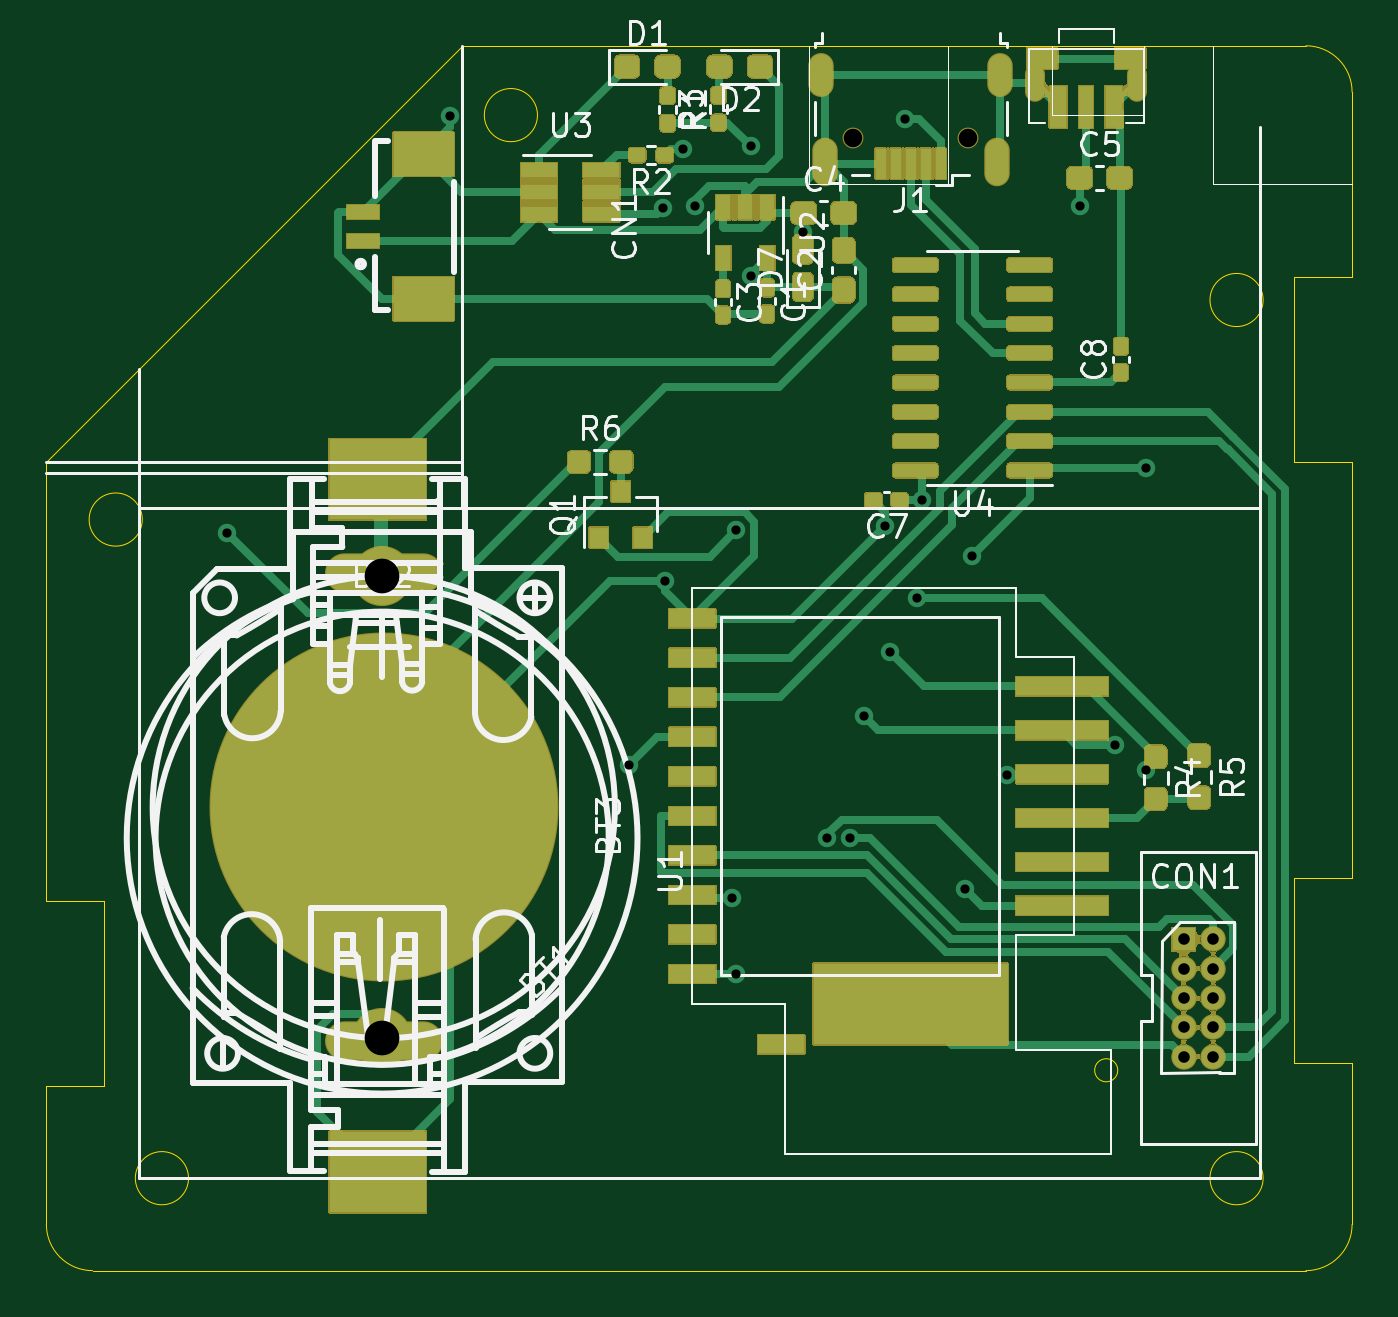
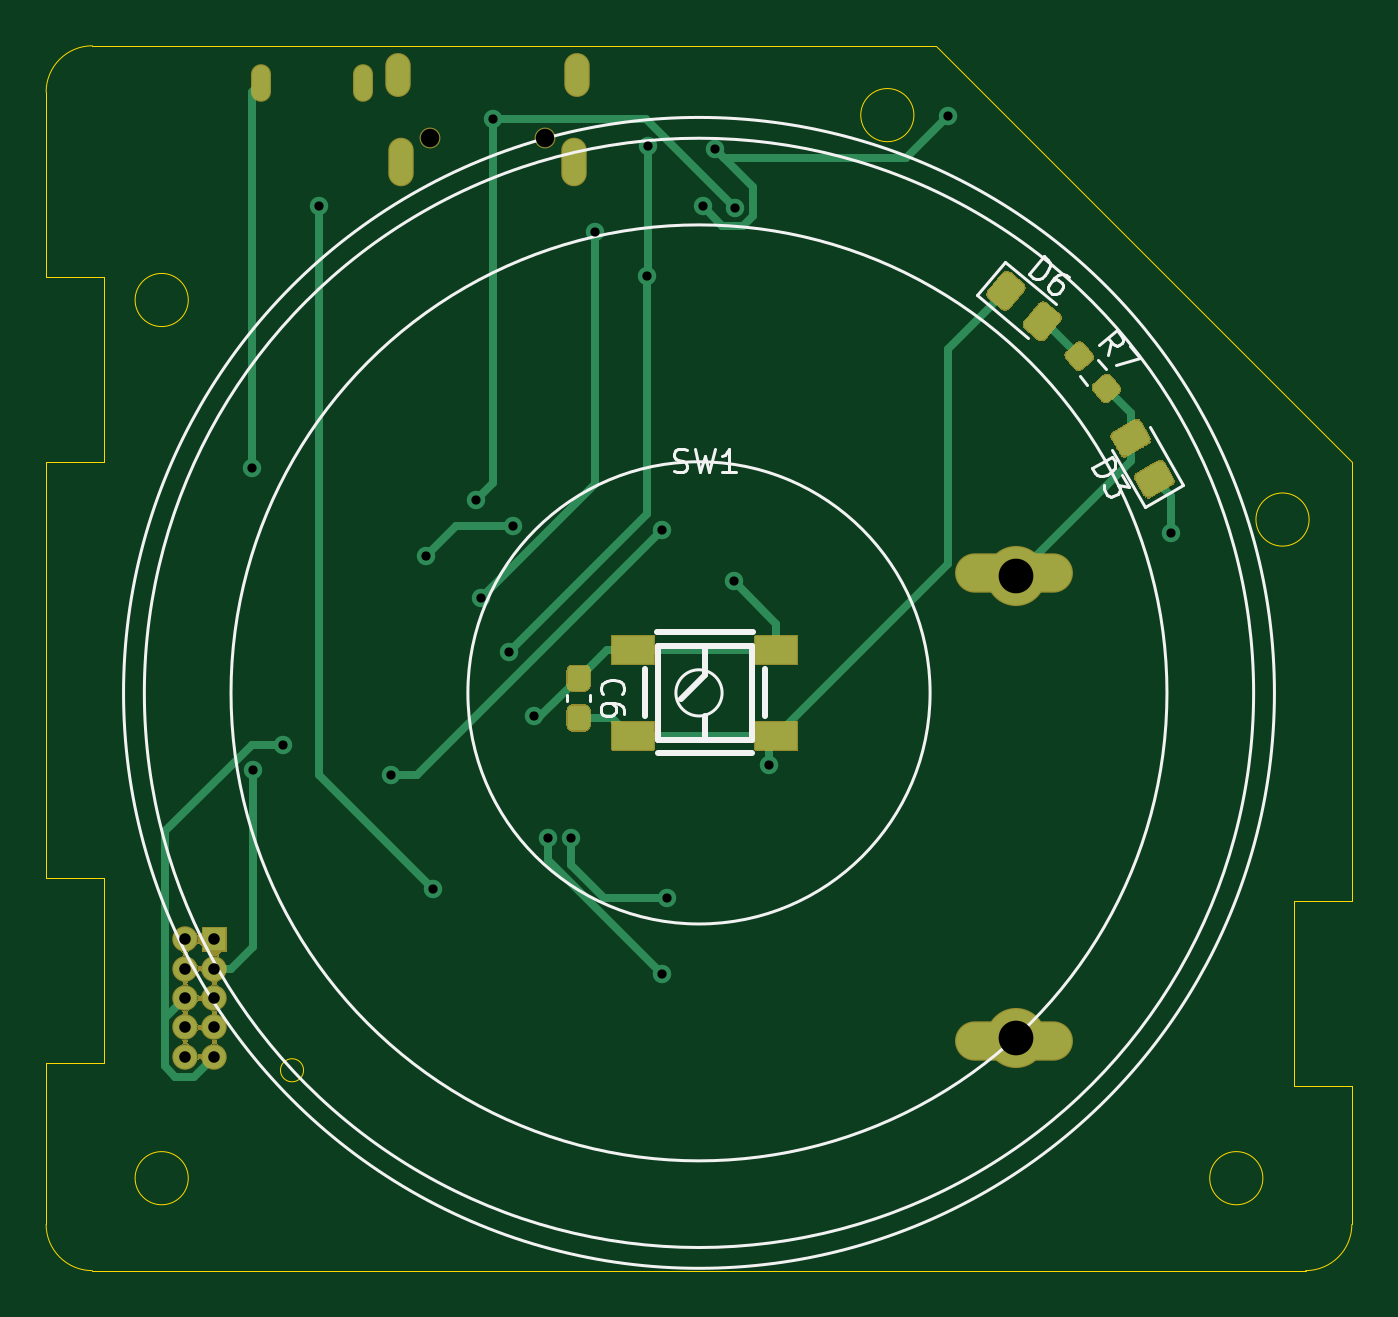
Circuit board: 11 layer files. Board 56.5 x 53.0 mm.
- bottom_copper: mops-out-B_Cu.gbr (9247 bytes)
- bottom_mask: mops-out-B_Mask.gbr (28472 bytes)
- paste: mops-out-B_Paste.gbr (3478 bytes)
- bottom_silk: mops-out-B_SilkS.gbr (5721 bytes)
- outline: mops-out-Edge_Cuts.gbr (2081 bytes)
- top_copper: mops-out-F_Cu.gbr (36861 bytes)
- top_mask: mops-out-F_Mask.gbr (54866 bytes)
- paste: mops-out-F_Paste.gbr (18422 bytes)
- top_silk: mops-out-F_SilkS.gbr (33668 bytes)
- drill: mops-out-NPTH.drl (346 bytes)
- drill: mops-out-PTH.drl (1421 bytes)

=== bottom_copper: mops-out-B_Cu.gbr (9247 bytes, source omitted) ===
=== bottom_mask: mops-out-B_Mask.gbr (28472 bytes, source omitted) ===
=== paste: mops-out-B_Paste.gbr ===
G04 #@! TF.GenerationSoftware,KiCad,Pcbnew,(5.1.10-1-10_14)*
G04 #@! TF.CreationDate,2021-06-27T23:26:48+08:00*
G04 #@! TF.ProjectId,mops-out,6d6f7073-2d6f-4757-942e-6b696361645f,rev?*
G04 #@! TF.SameCoordinates,Original*
G04 #@! TF.FileFunction,Paste,Bot*
G04 #@! TF.FilePolarity,Positive*
%FSLAX46Y46*%
G04 Gerber Fmt 4.6, Leading zero omitted, Abs format (unit mm)*
G04 Created by KiCad (PCBNEW (5.1.10-1-10_14)) date 2021-06-27 23:26:48*
%MOMM*%
%LPD*%
G01*
G04 APERTURE LIST*
%ADD10R,1.799996X1.199896*%
G04 APERTURE END LIST*
G36*
G01*
X110754879Y-61302907D02*
X111118750Y-61608231D01*
G75*
G02*
X111148024Y-61942829I-152662J-181936D01*
G01*
X110826631Y-62325851D01*
G75*
G02*
X110492033Y-62355125I-181936J152662D01*
G01*
X110128162Y-62049801D01*
G75*
G02*
X110098888Y-61715203I152662J181936D01*
G01*
X110420281Y-61332181D01*
G75*
G02*
X110754879Y-61302907I181936J-152662D01*
G01*
G37*
G36*
G01*
X111927967Y-59904875D02*
X112291838Y-60210199D01*
G75*
G02*
X112321112Y-60544797I-152662J-181936D01*
G01*
X111999719Y-60927819D01*
G75*
G02*
X111665121Y-60957093I-181936J152662D01*
G01*
X111301250Y-60651769D01*
G75*
G02*
X111271976Y-60317171I152662J181936D01*
G01*
X111593369Y-59934149D01*
G75*
G02*
X111927967Y-59904875I181936J-152662D01*
G01*
G37*
G36*
G01*
X113547167Y-58209730D02*
X114125677Y-58899171D01*
G75*
G02*
X114094863Y-59251377I-191510J-160696D01*
G01*
X113596933Y-59669190D01*
G75*
G02*
X113244727Y-59638376I-160696J191510D01*
G01*
X112666217Y-58948935D01*
G75*
G02*
X112697031Y-58596729I191510J160696D01*
G01*
X113194961Y-58178916D01*
G75*
G02*
X113547167Y-58209730I160696J-191510D01*
G01*
G37*
G36*
G01*
X115117559Y-56892016D02*
X115696069Y-57581457D01*
G75*
G02*
X115665255Y-57933663I-191510J-160696D01*
G01*
X115167325Y-58351476D01*
G75*
G02*
X114815119Y-58320662I-160696J191510D01*
G01*
X114236609Y-57631221D01*
G75*
G02*
X114267423Y-57279015I191510J160696D01*
G01*
X114765353Y-56861202D01*
G75*
G02*
X115117559Y-56892016I160696J-191510D01*
G01*
G37*
D10*
X131100070Y-73149991D03*
X131100070Y-76850009D03*
X124899930Y-73149991D03*
X124899930Y-76850009D03*
G36*
G01*
X109674713Y-64695289D02*
X108895287Y-64245288D01*
G75*
G02*
X108803782Y-63903784I125000J216505D01*
G01*
X109128783Y-63340865D01*
G75*
G02*
X109470288Y-63249359I216505J-124999D01*
G01*
X110249713Y-63699360D01*
G75*
G02*
X110341218Y-64040864I-125000J-216505D01*
G01*
X110016217Y-64603783D01*
G75*
G02*
X109674713Y-64695289I-216505J124999D01*
G01*
G37*
G36*
G01*
X108649713Y-66470641D02*
X107870287Y-66020640D01*
G75*
G02*
X107778782Y-65679136I125000J216505D01*
G01*
X108103783Y-65116217D01*
G75*
G02*
X108445288Y-65024711I216505J-124999D01*
G01*
X109224713Y-65474712D01*
G75*
G02*
X109316218Y-65816216I-125000J-216505D01*
G01*
X108991217Y-66379135D01*
G75*
G02*
X108649713Y-66470641I-216505J124999D01*
G01*
G37*
G36*
G01*
X133221720Y-75549640D02*
X133696720Y-75549640D01*
G75*
G02*
X133934220Y-75787140I0J-237500D01*
G01*
X133934220Y-76387140D01*
G75*
G02*
X133696720Y-76624640I-237500J0D01*
G01*
X133221720Y-76624640D01*
G75*
G02*
X132984220Y-76387140I0J237500D01*
G01*
X132984220Y-75787140D01*
G75*
G02*
X133221720Y-75549640I237500J0D01*
G01*
G37*
G36*
G01*
X133221720Y-73824640D02*
X133696720Y-73824640D01*
G75*
G02*
X133934220Y-74062140I0J-237500D01*
G01*
X133934220Y-74662140D01*
G75*
G02*
X133696720Y-74899640I-237500J0D01*
G01*
X133221720Y-74899640D01*
G75*
G02*
X132984220Y-74662140I0J237500D01*
G01*
X132984220Y-74062140D01*
G75*
G02*
X133221720Y-73824640I237500J0D01*
G01*
G37*
M02*

=== bottom_silk: mops-out-B_SilkS.gbr ===
G04 #@! TF.GenerationSoftware,KiCad,Pcbnew,(5.1.10-1-10_14)*
G04 #@! TF.CreationDate,2021-06-27T23:26:48+08:00*
G04 #@! TF.ProjectId,mops-out,6d6f7073-2d6f-4757-942e-6b696361645f,rev?*
G04 #@! TF.SameCoordinates,Original*
G04 #@! TF.FileFunction,Legend,Bot*
G04 #@! TF.FilePolarity,Positive*
%FSLAX46Y46*%
G04 Gerber Fmt 4.6, Leading zero omitted, Abs format (unit mm)*
G04 Created by KiCad (PCBNEW (5.1.10-1-10_14)) date 2021-06-27 23:26:48*
%MOMM*%
%LPD*%
G01*
G04 APERTURE LIST*
%ADD10C,0.120000*%
%ADD11C,0.254000*%
%ADD12C,0.150000*%
G04 APERTURE END LIST*
D10*
X129250000Y-75000000D02*
G75*
G03*
X129250000Y-75000000I-1000000J0D01*
G01*
X138250000Y-75000000D02*
G75*
G03*
X138250000Y-75000000I-10000000J0D01*
G01*
X148500000Y-75000000D02*
G75*
G03*
X148500000Y-75000000I-20250000J0D01*
G01*
X152250000Y-75000000D02*
G75*
G03*
X152250000Y-75000000I-24000000J0D01*
G01*
X153150000Y-75000000D02*
G75*
G03*
X153150000Y-75000000I-24900000J0D01*
G01*
X110973475Y-60599014D02*
X110646008Y-60989273D01*
X111773992Y-61270727D02*
X111446525Y-61660986D01*
X112798022Y-58172581D02*
X114988910Y-56334208D01*
X114988910Y-56334208D02*
X116223062Y-57805014D01*
X116223062Y-57805014D02*
X114032175Y-59643386D01*
D11*
X125975010Y-77600122D02*
X130024990Y-77600122D01*
X125400005Y-76019048D02*
X125400005Y-73981206D01*
X130599995Y-73981206D02*
X130599995Y-76019048D01*
X125913161Y-72350120D02*
X130086839Y-72350120D01*
X125968000Y-72968127D02*
X125968000Y-77032127D01*
X130032000Y-72968127D02*
X125968000Y-72968127D01*
X130032000Y-77032127D02*
X130032000Y-72968127D01*
X125968000Y-77032127D02*
X130032000Y-77032127D01*
X128000000Y-77032127D02*
X128000000Y-76016127D01*
X128000000Y-74238127D02*
X129016000Y-75254127D01*
X128000000Y-72968127D02*
X128000000Y-74238127D01*
D10*
X110391384Y-64473975D02*
X108961384Y-66950807D01*
X108961384Y-66950807D02*
X107298616Y-65990807D01*
X107298616Y-65990807D02*
X108728616Y-63513975D01*
X132949220Y-75078373D02*
X132949220Y-75370907D01*
X133969220Y-75078373D02*
X133969220Y-75370907D01*
D12*
X110568231Y-60373924D02*
X110417710Y-59812487D01*
X110935538Y-59936185D02*
X110169493Y-59293397D01*
X109924622Y-59585223D01*
X109899882Y-59688789D01*
X109905752Y-59755876D01*
X109948099Y-59853572D01*
X110057534Y-59945399D01*
X110161100Y-59970139D01*
X110228187Y-59964269D01*
X110325883Y-59921922D01*
X110570755Y-59630095D01*
X109587924Y-59986485D02*
X109159399Y-60497181D01*
X110200923Y-60811664D01*
X113976741Y-56873328D02*
X113333954Y-56107283D01*
X113151562Y-56260328D01*
X113072736Y-56388633D01*
X113060997Y-56522808D01*
X113085737Y-56626373D01*
X113171694Y-56802895D01*
X113263521Y-56912330D01*
X113422435Y-57027635D01*
X113520131Y-57069982D01*
X113654306Y-57081721D01*
X113794350Y-57026373D01*
X113976741Y-56873328D01*
X112239604Y-57025552D02*
X112385518Y-56903116D01*
X112489083Y-56878376D01*
X112556170Y-56884246D01*
X112720954Y-56932463D01*
X112879868Y-57047767D01*
X113124739Y-57339593D01*
X113149479Y-57443159D01*
X113143609Y-57510246D01*
X113101262Y-57607942D01*
X112955349Y-57730378D01*
X112851783Y-57755118D01*
X112784696Y-57749248D01*
X112687000Y-57706901D01*
X112533955Y-57524509D01*
X112509215Y-57420944D01*
X112515085Y-57353856D01*
X112557432Y-57256160D01*
X112703346Y-57133724D01*
X112806911Y-57108985D01*
X112873998Y-57114854D01*
X112971695Y-57157202D01*
X129333333Y-65404761D02*
X129190476Y-65452380D01*
X128952380Y-65452380D01*
X128857142Y-65404761D01*
X128809523Y-65357142D01*
X128761904Y-65261904D01*
X128761904Y-65166666D01*
X128809523Y-65071428D01*
X128857142Y-65023809D01*
X128952380Y-64976190D01*
X129142857Y-64928571D01*
X129238095Y-64880952D01*
X129285714Y-64833333D01*
X129333333Y-64738095D01*
X129333333Y-64642857D01*
X129285714Y-64547619D01*
X129238095Y-64500000D01*
X129142857Y-64452380D01*
X128904761Y-64452380D01*
X128761904Y-64500000D01*
X128428571Y-64452380D02*
X128190476Y-65452380D01*
X128000000Y-64738095D01*
X127809523Y-65452380D01*
X127571428Y-64452380D01*
X126666666Y-65452380D02*
X127238095Y-65452380D01*
X126952380Y-65452380D02*
X126952380Y-64452380D01*
X127047619Y-64595238D01*
X127142857Y-64690476D01*
X127238095Y-64738095D01*
X111249763Y-65271981D02*
X110383737Y-64771981D01*
X110264689Y-64978177D01*
X110234500Y-65125705D01*
X110269360Y-65255802D01*
X110328029Y-65344661D01*
X110469177Y-65481138D01*
X110592894Y-65552567D01*
X110781661Y-65606565D01*
X110887949Y-65612945D01*
X111018047Y-65578086D01*
X111130715Y-65478177D01*
X111249763Y-65271981D01*
X109931356Y-65555528D02*
X109621832Y-66091639D01*
X110118413Y-65993440D01*
X110046985Y-66117157D01*
X110040605Y-66223446D01*
X110058035Y-66288494D01*
X110116704Y-66377353D01*
X110322901Y-66496400D01*
X110429189Y-66502780D01*
X110494237Y-66485350D01*
X110583096Y-66426681D01*
X110725953Y-66179245D01*
X110732333Y-66072957D01*
X110714903Y-66007908D01*
X132386362Y-75057973D02*
X132433981Y-75010354D01*
X132481600Y-74867497D01*
X132481600Y-74772259D01*
X132433981Y-74629401D01*
X132338743Y-74534163D01*
X132243505Y-74486544D01*
X132053029Y-74438925D01*
X131910172Y-74438925D01*
X131719696Y-74486544D01*
X131624458Y-74534163D01*
X131529220Y-74629401D01*
X131481600Y-74772259D01*
X131481600Y-74867497D01*
X131529220Y-75010354D01*
X131576839Y-75057973D01*
X131481600Y-75915116D02*
X131481600Y-75724640D01*
X131529220Y-75629401D01*
X131576839Y-75581782D01*
X131719696Y-75486544D01*
X131910172Y-75438925D01*
X132291124Y-75438925D01*
X132386362Y-75486544D01*
X132433981Y-75534163D01*
X132481600Y-75629401D01*
X132481600Y-75819878D01*
X132433981Y-75915116D01*
X132386362Y-75962735D01*
X132291124Y-76010354D01*
X132053029Y-76010354D01*
X131957791Y-75962735D01*
X131910172Y-75915116D01*
X131862553Y-75819878D01*
X131862553Y-75629401D01*
X131910172Y-75534163D01*
X131957791Y-75486544D01*
X132053029Y-75438925D01*
M02*

=== outline: mops-out-Edge_Cuts.gbr ===
G04 #@! TF.GenerationSoftware,KiCad,Pcbnew,(5.1.10-1-10_14)*
G04 #@! TF.CreationDate,2021-06-27T23:26:48+08:00*
G04 #@! TF.ProjectId,mops-out,6d6f7073-2d6f-4757-942e-6b696361645f,rev?*
G04 #@! TF.SameCoordinates,Original*
G04 #@! TF.FileFunction,Profile,NP*
%FSLAX46Y46*%
G04 Gerber Fmt 4.6, Leading zero omitted, Abs format (unit mm)*
G04 Created by KiCad (PCBNEW (5.1.10-1-10_14)) date 2021-06-27 23:26:48*
%MOMM*%
%LPD*%
G01*
G04 APERTURE LIST*
G04 #@! TA.AperFunction,Profile*
%ADD10C,0.050000*%
G04 #@! TD*
G04 APERTURE END LIST*
D10*
X102000000Y-100000000D02*
G75*
G02*
X100000000Y-98000000I0J2000000D01*
G01*
X156500000Y-98000000D02*
G75*
G02*
X154500000Y-100000000I-2000000J0D01*
G01*
X154500000Y-47000000D02*
G75*
G02*
X156500000Y-49000000I0J-2000000D01*
G01*
X146360000Y-91330000D02*
G75*
G03*
X146360000Y-91330000I-500000J0D01*
G01*
X106150000Y-96000000D02*
G75*
G03*
X106150000Y-96000000I-1150000J0D01*
G01*
X152650000Y-96000000D02*
G75*
G03*
X152650000Y-96000000I-1150000J0D01*
G01*
X152650000Y-58000000D02*
G75*
G03*
X152650000Y-58000000I-1150000J0D01*
G01*
X121250000Y-50000000D02*
G75*
G03*
X121250000Y-50000000I-1150000J0D01*
G01*
X104150000Y-67500000D02*
G75*
G03*
X104150000Y-67500000I-1150000J0D01*
G01*
X102000000Y-100000000D02*
X154500000Y-100000000D01*
X156500000Y-98000000D02*
X156500000Y-91000000D01*
X156500000Y-91000000D02*
X154000000Y-91000000D01*
X154000000Y-91000000D02*
X154000000Y-83000000D01*
X154000000Y-83000000D02*
X156500000Y-83000000D01*
X156500000Y-83000000D02*
X156500000Y-65000000D01*
X156500000Y-65000000D02*
X154000000Y-65000000D01*
X154000000Y-65000000D02*
X154000000Y-57000000D01*
X154000000Y-57000000D02*
X156500000Y-57000000D01*
X156500000Y-57000000D02*
X156500000Y-49000000D01*
X154500000Y-47000000D02*
X118000000Y-47000000D01*
X118000000Y-47000000D02*
X100000000Y-65000000D01*
X100000000Y-65000000D02*
X100000000Y-84000000D01*
X100000000Y-84000000D02*
X102500000Y-84000000D01*
X102500000Y-84000000D02*
X102500000Y-92000000D01*
X102500000Y-92000000D02*
X100000000Y-92000000D01*
X100000000Y-92000000D02*
X100000000Y-98000000D01*
M02*

=== top_copper: mops-out-F_Cu.gbr (36861 bytes, source omitted) ===
=== top_mask: mops-out-F_Mask.gbr (54866 bytes, source omitted) ===
=== paste: mops-out-F_Paste.gbr (18422 bytes, source omitted) ===
=== top_silk: mops-out-F_SilkS.gbr (33668 bytes, source omitted) ===
=== drill: mops-out-NPTH.drl ===
M48
; DRILL file {KiCad (5.1.10-1-10_14)} date Sunday, June 27, 2021 at 11:26:49 PM
; FORMAT={-:-/ absolute / inch / decimal}
; #@! TF.CreationDate,2021-06-27T23:26:49+08:00
; #@! TF.GenerationSoftware,Kicad,Pcbnew,(5.1.10-1-10_14)
; #@! TF.FileFunction,NonPlated,1,2,NPTH
FMAT,2
INCH
T1C0.0315
%
G90
G05
T1
X5.311Y-2.0079
X5.5079Y-2.0079
T0
M30

=== drill: mops-out-PTH.drl ===
M48
; DRILL file {KiCad (5.1.10-1-10_14)} date Sunday, June 27, 2021 at 11:26:49 PM
; FORMAT={-:-/ absolute / inch / decimal}
; #@! TF.CreationDate,2021-06-27T23:26:49+08:00
; #@! TF.GenerationSoftware,Kicad,Pcbnew,(5.1.10-1-10_14)
; #@! TF.FileFunction,Plated,1,2,PTH
FMAT,2
INCH
T1C0.0157
T2C0.0160
T3C0.0197
T4C0.0236
T5C0.0256
T6C0.0276
T7C0.0591
%
G90
G05
T1
X4.2448Y-2.6802
X4.6252Y-1.9705
X4.9296Y-3.0758
X4.9881Y-2.1264
X4.9904Y-2.7625
X5.0219Y-2.026
X5.0427Y-2.1238
X5.1044Y-3.3023
X5.1125Y-2.6758
X5.1125Y-3.4322
X5.1366Y-2.021
X5.1381Y-2.2418
X5.2257Y-2.1674
X5.2673Y-3.1992
X5.3067Y-3.1992
X5.3307Y-2.993
X5.3665Y-2.6681
X5.3736Y-2.883
X5.3996Y-1.9755
X5.4209Y-2.7913
X5.4283Y-2.6238
X5.5024Y-3.2868
X5.5147Y-2.7188
X5.5739Y-3.0928
X5.6973Y-2.1241
X5.7572Y-3.0408
X5.8095Y-3.0842
X5.8111Y-2.5698
T3
X5.8746Y-3.3726
X5.8746Y-3.4226
X5.8746Y-3.4726
X5.8746Y-3.5226
X5.8746Y-3.5726
X5.9246Y-3.3726
X5.9246Y-3.4226
X5.9246Y-3.4726
X5.9246Y-3.5226
X5.9246Y-3.5726
T7
X4.5088Y-2.7533
X4.5088Y-3.5407
T2
G00X5.6221Y-1.9294
M15
G01X5.6221Y-1.8974
M16
G05
G00X5.7953Y-1.9294
M15
G01X5.7953Y-1.8974
M16
G05
T4
G00X5.2569Y-1.9114
M15
G01X5.2569Y-1.8878
M16
G05
G00X5.562Y-1.9114
M15
G01X5.562Y-1.8878
M16
G05
T5
G00X4.4557Y-2.7493
M15
G01X4.5679Y-2.7493
M16
G05
G00X4.4557Y-3.5455
M15
G01X4.5679Y-3.5455
M16
G05
T6
G00X5.2628Y-2.063
M15
G01X5.2628Y-2.0354
M16
G05
G00X5.5561Y-2.063
M15
G01X5.5561Y-2.0354
M16
G05
T0
M30

